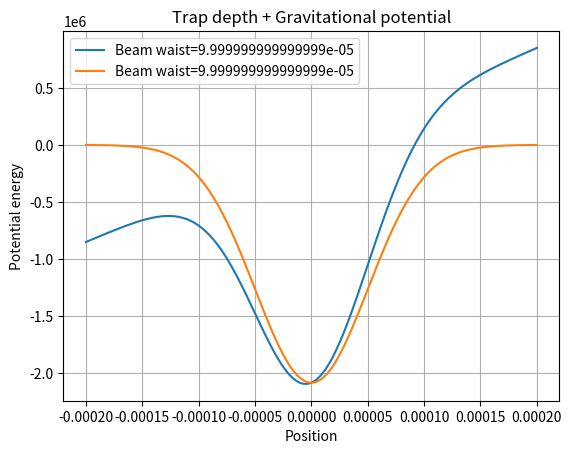

Python code for this plot:
import numpy as np
import matplotlib.pyplot as plt

# Fundamental constants
planck = 6.626*10**(-34)
boltzmann = 1.38*10**(-23)

# Belt specifications
L = 0.30 # (in m)

# Beam specifications
wavelength = 515*10**(-9) # (in m)
rayleigh = L/2 # (in m)
waist = np.sqrt(wavelength*rayleigh/(np.pi)) # (in m)

# Polarizability
alpha = 280 * (2* 377 * 2.48832 * 10**(-8)) # (in Hz*m^2/W)

# Power calculation from trap depth
depth_K = 100 * 10**(-6) # (in K)
depth_J = depth_K * boltzmann # (in J)
depth_Hz = depth_J / planck # (in Hz)
I = depth_Hz/alpha # (in W m^-2)
P = (np.pi * waist**(2) * I)/8 # (in W)

print(depth_Hz)

def trap_potential(x, w_0):
    """Calculates the trap potential at different positions for a single trap."""
    coefficient = -depth_J
    exponent = -2*(x/w_0)**2
    return coefficient * np.exp(exponent)

# Parameters of the Gaussian distribution
# mean = 0
# std_dev = 1
w_0 = 100*10**(-6)
m = 2.8733965 * 10**(-25)
g = 9.8

print(m*g)

# Generate x values for the plot
# Typically, you'd cover a range like mean - 3*std_dev to mean + 3*std_dev
x = np.linspace(-200*10**(-6), 200*10**(-6), 500)

# Calculate the corresponding y values (PDF values)
y = (trap_potential(x, w_0) + m*g*x)/planck

# Plotting
plt.plot(x, y, label=f'Beam waist={w_0}')
plt.plot(x, trap_potential(x, w_0)/planck, label=f'Beam waist={w_0}')
plt.xlabel('Position')
plt.ylabel('Potential energy')
plt.title('Trap depth + Gravitational potential')
plt.grid(True)
plt.legend()
plt.show()